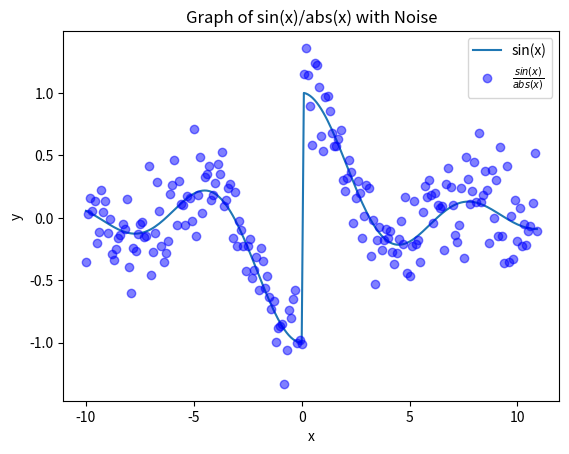

Here is the Python script that generated this plot:
import matplotlib.pyplot as plt
import numpy as np
__author__ = "Vlad Karelov"


x = np.arange(-10, 11, 0.1)

# Calculate the y values for each x using the sin function
y = np.sin(x)/np.abs(x)

# Add some random noise to y
y_noise = y + np.random.normal(0, 0.2, len(y))


plt.plot(x, y, label='sin(x)')
# alpha is transparensy
plt.plot(x, y_noise, 'bo', alpha=0.5, label='$\\frac{sin(x)}{abs(x)}$')


plt.xlabel('x')
plt.ylabel('y')
plt.title('Graph of sin(x)/abs(x) with Noise')
plt.legend()

# Show the plot
plt.show()


# sin заменить на что то посложней
